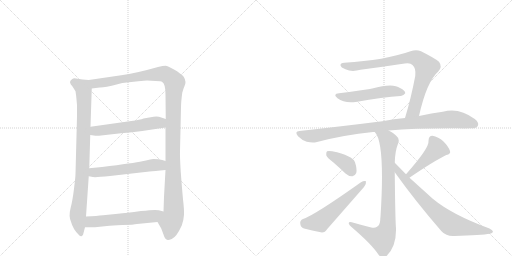
t = 0.00 s
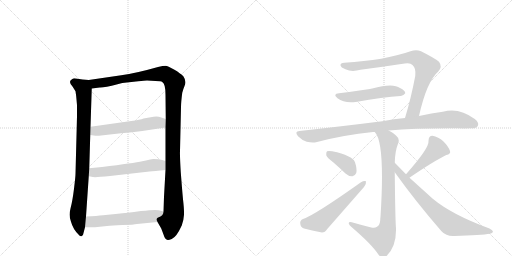
t = 2.00 s
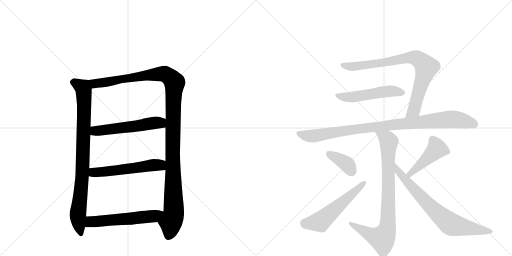
t = 4.00 s
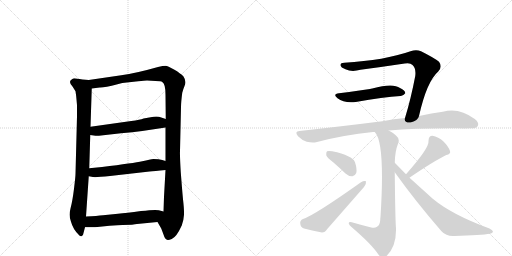
t = 6.00 s
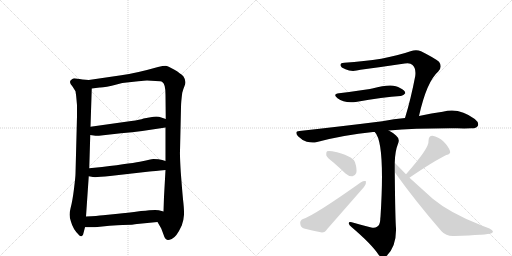
t = 8.00 s
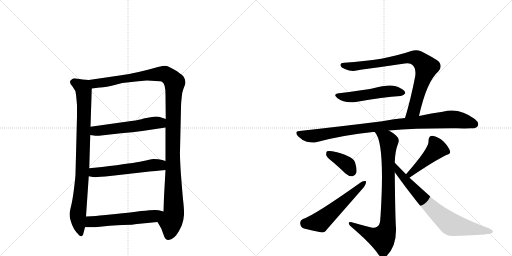
t = 10.00 s

The animated SVG that drew these frames (rendered in a browser with its animation timeline set to each time). Animation: 13 CSS @keyframes rules; frames cover the first 10.00 s.

<svg version="1.1" viewBox="0 0 2048 1024" xmlns="http://www.w3.org/2000/svg">
  <g stroke="lightgray" stroke-dasharray="1,1" stroke-width="1" transform="scale(4, 4)">
    <line x1="0" y1="0" x2="256" y2="256"></line>
    <line x1="256" y1="0" x2="0" y2="256"></line>
    <line x1="128" y1="0" x2="128" y2="256"></line>
    <line x1="0" y1="128" x2="256" y2="128"></line>
    <line x1="256" y1="0" x2="512" y2="256"></line>
    <line x1="512" y1="0" x2="256" y2="256"></line>
    <line x1="384" y1="0" x2="384" y2="256"></line>
    <line x1="256" y1="128" x2="512" y2="128"></line>
  </g>
<g transform="scale(1, -1) translate(0, -850)">
   <style type="text/css">
    @keyframes keyframes0 {
      from {
       stroke: black;
       stroke-dashoffset: 882;
       stroke-width: 128;
       }
       74% {
       animation-timing-function: step-end;
       stroke: black;
       stroke-dashoffset: 0;
       stroke-width: 128;
       }
       to {
       stroke: black;
       stroke-width: 1024;
       }
       }
       #make-me-a-hanzi-animation-0 {
         animation: keyframes0 0.967773s both;
         animation-delay: 0.000000s;
         animation-timing-function: linear;
       }
    @keyframes keyframes1 {
      from {
       stroke: black;
       stroke-dashoffset: 1228;
       stroke-width: 128;
       }
       80% {
       animation-timing-function: step-end;
       stroke: black;
       stroke-dashoffset: 0;
       stroke-width: 128;
       }
       to {
       stroke: black;
       stroke-width: 1024;
       }
       }
       #make-me-a-hanzi-animation-1 {
         animation: keyframes1 1.249349s both;
         animation-delay: 0.967773s;
         animation-timing-function: linear;
       }
    @keyframes keyframes2 {
      from {
       stroke: black;
       stroke-dashoffset: 553;
       stroke-width: 128;
       }
       64% {
       animation-timing-function: step-end;
       stroke: black;
       stroke-dashoffset: 0;
       stroke-width: 128;
       }
       to {
       stroke: black;
       stroke-width: 1024;
       }
       }
       #make-me-a-hanzi-animation-2 {
         animation: keyframes2 0.700033s both;
         animation-delay: 2.217122s;
         animation-timing-function: linear;
       }
    @keyframes keyframes3 {
      from {
       stroke: black;
       stroke-dashoffset: 560;
       stroke-width: 128;
       }
       65% {
       animation-timing-function: step-end;
       stroke: black;
       stroke-dashoffset: 0;
       stroke-width: 128;
       }
       to {
       stroke: black;
       stroke-width: 1024;
       }
       }
       #make-me-a-hanzi-animation-3 {
         animation: keyframes3 0.705729s both;
         animation-delay: 2.917155s;
         animation-timing-function: linear;
       }
    @keyframes keyframes4 {
      from {
       stroke: black;
       stroke-dashoffset: 567;
       stroke-width: 128;
       }
       65% {
       animation-timing-function: step-end;
       stroke: black;
       stroke-dashoffset: 0;
       stroke-width: 128;
       }
       to {
       stroke: black;
       stroke-width: 1024;
       }
       }
       #make-me-a-hanzi-animation-4 {
         animation: keyframes4 0.711426s both;
         animation-delay: 3.622884s;
         animation-timing-function: linear;
       }
    @keyframes keyframes5 {
      from {
       stroke: black;
       stroke-dashoffset: 824;
       stroke-width: 128;
       }
       73% {
       animation-timing-function: step-end;
       stroke: black;
       stroke-dashoffset: 0;
       stroke-width: 128;
       }
       to {
       stroke: black;
       stroke-width: 1024;
       }
       }
       #make-me-a-hanzi-animation-5 {
         animation: keyframes5 0.920573s both;
         animation-delay: 4.334310s;
         animation-timing-function: linear;
       }
    @keyframes keyframes6 {
      from {
       stroke: black;
       stroke-dashoffset: 519;
       stroke-width: 128;
       }
       63% {
       animation-timing-function: step-end;
       stroke: black;
       stroke-dashoffset: 0;
       stroke-width: 128;
       }
       to {
       stroke: black;
       stroke-width: 1024;
       }
       }
       #make-me-a-hanzi-animation-6 {
         animation: keyframes6 0.672363s both;
         animation-delay: 5.254883s;
         animation-timing-function: linear;
       }
    @keyframes keyframes7 {
      from {
       stroke: black;
       stroke-dashoffset: 967;
       stroke-width: 128;
       }
       76% {
       animation-timing-function: step-end;
       stroke: black;
       stroke-dashoffset: 0;
       stroke-width: 128;
       }
       to {
       stroke: black;
       stroke-width: 1024;
       }
       }
       #make-me-a-hanzi-animation-7 {
         animation: keyframes7 1.036947s both;
         animation-delay: 5.927246s;
         animation-timing-function: linear;
       }
    @keyframes keyframes8 {
      from {
       stroke: black;
       stroke-dashoffset: 846;
       stroke-width: 128;
       }
       73% {
       animation-timing-function: step-end;
       stroke: black;
       stroke-dashoffset: 0;
       stroke-width: 128;
       }
       to {
       stroke: black;
       stroke-width: 1024;
       }
       }
       #make-me-a-hanzi-animation-8 {
         animation: keyframes8 0.938477s both;
         animation-delay: 6.964193s;
         animation-timing-function: linear;
       }
    @keyframes keyframes9 {
      from {
       stroke: black;
       stroke-dashoffset: 380;
       stroke-width: 128;
       }
       55% {
       animation-timing-function: step-end;
       stroke: black;
       stroke-dashoffset: 0;
       stroke-width: 128;
       }
       to {
       stroke: black;
       stroke-width: 1024;
       }
       }
       #make-me-a-hanzi-animation-9 {
         animation: keyframes9 0.559245s both;
         animation-delay: 7.902669s;
         animation-timing-function: linear;
       }
    @keyframes keyframes10 {
      from {
       stroke: black;
       stroke-dashoffset: 557;
       stroke-width: 128;
       }
       64% {
       animation-timing-function: step-end;
       stroke: black;
       stroke-dashoffset: 0;
       stroke-width: 128;
       }
       to {
       stroke: black;
       stroke-width: 1024;
       }
       }
       #make-me-a-hanzi-animation-10 {
         animation: keyframes10 0.703288s both;
         animation-delay: 8.461914s;
         animation-timing-function: linear;
       }
    @keyframes keyframes11 {
      from {
       stroke: black;
       stroke-dashoffset: 457;
       stroke-width: 128;
       }
       60% {
       animation-timing-function: step-end;
       stroke: black;
       stroke-dashoffset: 0;
       stroke-width: 128;
       }
       to {
       stroke: black;
       stroke-width: 1024;
       }
       }
       #make-me-a-hanzi-animation-11 {
         animation: keyframes11 0.621908s both;
         animation-delay: 9.165202s;
         animation-timing-function: linear;
       }
    @keyframes keyframes12 {
      from {
       stroke: black;
       stroke-dashoffset: 749;
       stroke-width: 128;
       }
       71% {
       animation-timing-function: step-end;
       stroke: black;
       stroke-dashoffset: 0;
       stroke-width: 128;
       }
       to {
       stroke: black;
       stroke-width: 1024;
       }
       }
       #make-me-a-hanzi-animation-12 {
         animation: keyframes12 0.859538s both;
         animation-delay: 9.787109s;
         animation-timing-function: linear;
       }
</style>
<path d="M 355 530 L 330 532 L 304 536 Q 294 538 288 533 Q 271 523 290 504 L 302 485 Q 305 466 306 452 L 308 429 L 308 385 L 302 155 Q 302 144 296 95 Q 290 46 282 16 Q 274 -14 284 -37 Q 292 -66 313 -87 Q 320 -97 326 -95 Q 333 -94 334 -82 L 340 -59 L 344 -16 L 355 145 L 357 177 L 361 310 L 362 343 L 367 496 C 368 526 368 529 355 530 Z" fill="lightgray"></path> 
<path d="M 734 544 Q 722 557 696 572 Q 671 586 662 587 Q 653 587 632 582 Q 544 557 485 549 L 355 530 C 325 526 337 492 367 496 L 399 500 Q 416 499 470 513 L 489 518 L 553 525 Q 579 528 588 528 L 622 526 Q 645 526 649 522 Q 662 515 662 471 L 663 374 L 662 340 L 662 206 L 662 170 L 656 63 L 654 4 C 653 -26 615 -12 630 -38 L 645 -64 L 654 -88 Q 660 -109 671 -110 Q 675 -111 687 -106 Q 706 -98 727 -52 Q 735 -29 736 -9 Q 737 10 732 53 Q 728 96 723 162 Q 719 228 720 246 L 724 421 Q 724 441 729 479 Q 734 497 737 503 Q 748 523 734 544 Z" fill="lightgray"></path> 
<path d="M 361 310 L 382 307 Q 386 306 413 309 L 484 317 Q 531 320 569 326 L 662 340 C 692 344 691 365 663 374 L 645 380 Q 634 385 614 383 L 574 376 Q 561 371 525 366 L 362 343 C 332 339 331 314 361 310 Z" fill="lightgray"></path> 
<path d="M 355 145 L 372 142 Q 383 140 440 146 L 598 164 Q 616 165 662 170 C 692 173 691 197 662 206 L 649 210 Q 636 214 614 214 Q 601 212 569 205 Q 537 198 408 182 L 357 177 C 327 174 325 150 355 145 Z" fill="lightgray"></path> 
<path d="M 340 -59 L 380 -59 L 438 -53 Q 444 -52 490 -50 Q 536 -49 548 -46 L 630 -38 C 660 -35 683 -4 654 4 L 635 9 Q 624 13 564 6 Q 505 -2 472 -5 L 412 -11 Q 389 -14 344 -16 C 314 -17 310 -59 340 -59 Z" fill="lightgray"></path> 
<path d="M 1676 386 Q 1707 524 1753 564 Q 1771 583 1756 603 Q 1738 618 1684 645 Q 1665 654 1642 645 Q 1540 609 1377 599 Q 1361 599 1362 589 Q 1363 580 1382 573 Q 1407 561 1442 571 Q 1533 583 1619 596 Q 1641 600 1650 590 Q 1665 577 1661 546 Q 1643 452 1620 378 C 1611 349 1669 357 1676 386 Z" fill="lightgray"></path> 
<path d="M 1356 477 Q 1329 474 1350 457 Q 1377 436 1423 442 Q 1534 463 1602 466 Q 1612 465 1621 477 Q 1622 487 1600 498 Q 1572 519 1489 496 Q 1483 496 1480 494 Q 1444 488 1356 477 Z" fill="lightgray"></path> 
<path d="M 1620 378 Q 1577 374 1529 365 Q 1378 346 1198 326 Q 1176 325 1192 305 Q 1208 289 1227 283 Q 1251 277 1268 282 Q 1374 310 1492 322 Q 1495 323 1499 322 L 1555 328 Q 1664 338 1829 337 Q 1857 336 1883 337 Q 1905 336 1911 346 Q 1918 359 1899 374 Q 1836 422 1771 403 Q 1728 397 1676 386 L 1620 378 Z" fill="lightgray"></path> 
<path d="M 1499 322 Q 1541 280 1522 -17 Q 1521 -23 1521 -29 Q 1520 -50 1508 -57 Q 1499 -64 1485 -60 Q 1445 -50 1407 -39 Q 1394 -36 1395 -44 Q 1396 -51 1407 -59 Q 1488 -128 1515 -170 Q 1530 -188 1547 -173 Q 1586 -134 1584 -63 Q 1581 -32 1579 161 L 1579 199 Q 1580 245 1592 275 Q 1601 294 1584 308 Q 1571 320 1555 328 C 1529 343 1483 347 1499 322 Z" fill="lightgray"></path> 
<path d="M 1335 199 Q 1357 180 1382 156 Q 1395 144 1410 145 Q 1420 146 1425 158 Q 1429 173 1420 201 Q 1410 228 1329 245 Q 1314 248 1308 245 Q 1304 241 1305 229 Q 1309 219 1335 199 Z" fill="lightgray"></path> 
<path d="M 1212 -26 Q 1199 -32 1201 -44 Q 1202 -59 1216 -64 Q 1246 -71 1288 -80 Q 1300 -80 1309 -66 L 1456 102 Q 1466 115 1464 125 Q 1457 129 1444 121 Q 1258 -11 1212 -26 Z" fill="lightgray"></path> 
<path d="M 1638 139 Q 1638 140 1639 140 Q 1736 206 1785 230 Q 1804 234 1800 246 Q 1794 264 1774 284 Q 1753 303 1730 307 Q 1714 307 1714 286 Q 1718 259 1624 153 C 1604 131 1614 121 1638 139 Z" fill="lightgray"></path> 
<path d="M 1579 161 Q 1661 46 1766 -75 Q 1785 -96 1817 -94 Q 1926 -91 1960 -85 Q 1970 -82 1972 -77 Q 1972 -71 1958 -64 Q 1808 -9 1731 55 L 1638 139 L 1624 153 L 1579 199 C 1558 220 1562 185 1579 161 Z" fill="lightgray"></path> 
      <clipPath id="make-me-a-hanzi-clip-0">
      <path d="M 355 530 L 330 532 L 304 536 Q 294 538 288 533 Q 271 523 290 504 L 302 485 Q 305 466 306 452 L 308 429 L 308 385 L 302 155 Q 302 144 296 95 Q 290 46 282 16 Q 274 -14 284 -37 Q 292 -66 313 -87 Q 320 -97 326 -95 Q 333 -94 334 -82 L 340 -59 L 344 -16 L 355 145 L 357 177 L 361 310 L 362 343 L 367 496 C 368 526 368 529 355 530 Z" fill="lightgray"></path>
      </clipPath>
      <path clip-path="url(#make-me-a-hanzi-clip-0)" d="M 296 519 L 331 499 L 335 489 L 331 185 L 311 -15 L 324 -84 " fill="none" id="make-me-a-hanzi-animation-0" stroke-dasharray="754 1508" stroke-linecap="round"></path>

      <clipPath id="make-me-a-hanzi-clip-1">
      <path d="M 734 544 Q 722 557 696 572 Q 671 586 662 587 Q 653 587 632 582 Q 544 557 485 549 L 355 530 C 325 526 337 492 367 496 L 399 500 Q 416 499 470 513 L 489 518 L 553 525 Q 579 528 588 528 L 622 526 Q 645 526 649 522 Q 662 515 662 471 L 663 374 L 662 340 L 662 206 L 662 170 L 656 63 L 654 4 C 653 -26 615 -12 630 -38 L 645 -64 L 654 -88 Q 660 -109 671 -110 Q 675 -111 687 -106 Q 706 -98 727 -52 Q 735 -29 736 -9 Q 737 10 732 53 Q 728 96 723 162 Q 719 228 720 246 L 724 421 Q 724 441 729 479 Q 734 497 737 503 Q 748 523 734 544 Z" fill="lightgray"></path>
      </clipPath>
      <path clip-path="url(#make-me-a-hanzi-clip-1)" d="M 363 526 L 381 516 L 403 518 L 647 555 L 673 547 L 698 520 L 690 228 L 695 -3 L 673 -96 " fill="none" id="make-me-a-hanzi-animation-1" stroke-dasharray="1100 2200" stroke-linecap="round"></path>

      <clipPath id="make-me-a-hanzi-clip-2">
      <path d="M 361 310 L 382 307 Q 386 306 413 309 L 484 317 Q 531 320 569 326 L 662 340 C 692 344 691 365 663 374 L 645 380 Q 634 385 614 383 L 574 376 Q 561 371 525 366 L 362 343 C 332 339 331 314 361 310 Z" fill="lightgray"></path>
      </clipPath>
      <path clip-path="url(#make-me-a-hanzi-clip-2)" d="M 367 315 L 387 327 L 641 359 L 656 369 " fill="none" id="make-me-a-hanzi-animation-2" stroke-dasharray="425 850" stroke-linecap="round"></path>

      <clipPath id="make-me-a-hanzi-clip-3">
      <path d="M 355 145 L 372 142 Q 383 140 440 146 L 598 164 Q 616 165 662 170 C 692 173 691 197 662 206 L 649 210 Q 636 214 614 214 Q 601 212 569 205 Q 537 198 408 182 L 357 177 C 327 174 325 150 355 145 Z" fill="lightgray"></path>
      </clipPath>
      <path clip-path="url(#make-me-a-hanzi-clip-3)" d="M 360 150 L 378 161 L 620 190 L 639 190 L 653 176 " fill="none" id="make-me-a-hanzi-animation-3" stroke-dasharray="432 864" stroke-linecap="round"></path>

      <clipPath id="make-me-a-hanzi-clip-4">
      <path d="M 340 -59 L 380 -59 L 438 -53 Q 444 -52 490 -50 Q 536 -49 548 -46 L 630 -38 C 660 -35 683 -4 654 4 L 635 9 Q 624 13 564 6 Q 505 -2 472 -5 L 412 -11 Q 389 -14 344 -16 C 314 -17 310 -59 340 -59 Z" fill="lightgray"></path>
      </clipPath>
      <path clip-path="url(#make-me-a-hanzi-clip-4)" d="M 347 -52 L 364 -37 L 607 -16 L 648 0 " fill="none" id="make-me-a-hanzi-animation-4" stroke-dasharray="439 878" stroke-linecap="round"></path>

      <clipPath id="make-me-a-hanzi-clip-5">
      <path d="M 1676 386 Q 1707 524 1753 564 Q 1771 583 1756 603 Q 1738 618 1684 645 Q 1665 654 1642 645 Q 1540 609 1377 599 Q 1361 599 1362 589 Q 1363 580 1382 573 Q 1407 561 1442 571 Q 1533 583 1619 596 Q 1641 600 1650 590 Q 1665 577 1661 546 Q 1643 452 1620 378 C 1611 349 1669 357 1676 386 Z" fill="lightgray"></path>
      </clipPath>
      <path clip-path="url(#make-me-a-hanzi-clip-5)" d="M 1372 589 L 1416 583 L 1644 620 L 1677 611 L 1705 581 L 1703 569 L 1655 409 L 1626 384 " fill="none" id="make-me-a-hanzi-animation-5" stroke-dasharray="696 1392" stroke-linecap="round"></path>

      <clipPath id="make-me-a-hanzi-clip-6">
      <path d="M 1356 477 Q 1329 474 1350 457 Q 1377 436 1423 442 Q 1534 463 1602 466 Q 1612 465 1621 477 Q 1622 487 1600 498 Q 1572 519 1489 496 Q 1483 496 1480 494 Q 1444 488 1356 477 Z" fill="lightgray"></path>
      </clipPath>
      <path clip-path="url(#make-me-a-hanzi-clip-6)" d="M 1351 468 L 1398 461 L 1542 484 L 1570 486 L 1611 479 " fill="none" id="make-me-a-hanzi-animation-6" stroke-dasharray="391 782" stroke-linecap="round"></path>

      <clipPath id="make-me-a-hanzi-clip-7">
      <path d="M 1620 378 Q 1577 374 1529 365 Q 1378 346 1198 326 Q 1176 325 1192 305 Q 1208 289 1227 283 Q 1251 277 1268 282 Q 1374 310 1492 322 Q 1495 323 1499 322 L 1555 328 Q 1664 338 1829 337 Q 1857 336 1883 337 Q 1905 336 1911 346 Q 1918 359 1899 374 Q 1836 422 1771 403 Q 1728 397 1676 386 L 1620 378 Z" fill="lightgray"></path>
      </clipPath>
      <path clip-path="url(#make-me-a-hanzi-clip-7)" d="M 1195 315 L 1250 305 L 1510 344 L 1797 373 L 1850 368 L 1898 353 " fill="none" id="make-me-a-hanzi-animation-7" stroke-dasharray="839 1678" stroke-linecap="round"></path>

      <clipPath id="make-me-a-hanzi-clip-8">
      <path d="M 1499 322 Q 1541 280 1522 -17 Q 1521 -23 1521 -29 Q 1520 -50 1508 -57 Q 1499 -64 1485 -60 Q 1445 -50 1407 -39 Q 1394 -36 1395 -44 Q 1396 -51 1407 -59 Q 1488 -128 1515 -170 Q 1530 -188 1547 -173 Q 1586 -134 1584 -63 Q 1581 -32 1579 161 L 1579 199 Q 1580 245 1592 275 Q 1601 294 1584 308 Q 1571 320 1555 328 C 1529 343 1483 347 1499 322 Z" fill="lightgray"></path>
      </clipPath>
      <path clip-path="url(#make-me-a-hanzi-clip-8)" d="M 1509 318 L 1548 294 L 1555 281 L 1553 8 L 1547 -71 L 1527 -104 L 1488 -91 L 1402 -45 " fill="none" id="make-me-a-hanzi-animation-8" stroke-dasharray="718 1436" stroke-linecap="round"></path>

      <clipPath id="make-me-a-hanzi-clip-9">
      <path d="M 1335 199 Q 1357 180 1382 156 Q 1395 144 1410 145 Q 1420 146 1425 158 Q 1429 173 1420 201 Q 1410 228 1329 245 Q 1314 248 1308 245 Q 1304 241 1305 229 Q 1309 219 1335 199 Z" fill="lightgray"></path>
      </clipPath>
      <path clip-path="url(#make-me-a-hanzi-clip-9)" d="M 1313 239 L 1387 194 L 1407 163 " fill="none" id="make-me-a-hanzi-animation-9" stroke-dasharray="252 504" stroke-linecap="round"></path>

      <clipPath id="make-me-a-hanzi-clip-10">
      <path d="M 1212 -26 Q 1199 -32 1201 -44 Q 1202 -59 1216 -64 Q 1246 -71 1288 -80 Q 1300 -80 1309 -66 L 1456 102 Q 1466 115 1464 125 Q 1457 129 1444 121 Q 1258 -11 1212 -26 Z" fill="lightgray"></path>
      </clipPath>
      <path clip-path="url(#make-me-a-hanzi-clip-10)" d="M 1217 -41 L 1281 -37 L 1459 120 " fill="none" id="make-me-a-hanzi-animation-10" stroke-dasharray="429 858" stroke-linecap="round"></path>

      <clipPath id="make-me-a-hanzi-clip-11">
      <path d="M 1638 139 Q 1638 140 1639 140 Q 1736 206 1785 230 Q 1804 234 1800 246 Q 1794 264 1774 284 Q 1753 303 1730 307 Q 1714 307 1714 286 Q 1718 259 1624 153 C 1604 131 1614 121 1638 139 Z" fill="lightgray"></path>
      </clipPath>
      <path clip-path="url(#make-me-a-hanzi-clip-11)" d="M 1787 243 L 1747 255 L 1642 157 L 1635 143 " fill="none" id="make-me-a-hanzi-animation-11" stroke-dasharray="329 658" stroke-linecap="round"></path>

      <clipPath id="make-me-a-hanzi-clip-12">
      <path d="M 1579 161 Q 1661 46 1766 -75 Q 1785 -96 1817 -94 Q 1926 -91 1960 -85 Q 1970 -82 1972 -77 Q 1972 -71 1958 -64 Q 1808 -9 1731 55 L 1638 139 L 1624 153 L 1579 199 C 1558 220 1562 185 1579 161 Z" fill="lightgray"></path>
      </clipPath>
      <path clip-path="url(#make-me-a-hanzi-clip-12)" d="M 1582 193 L 1594 163 L 1623 128 L 1731 14 L 1801 -45 L 1964 -78 " fill="none" id="make-me-a-hanzi-animation-12" stroke-dasharray="621 1242" stroke-linecap="round"></path>

</g>
</svg>
